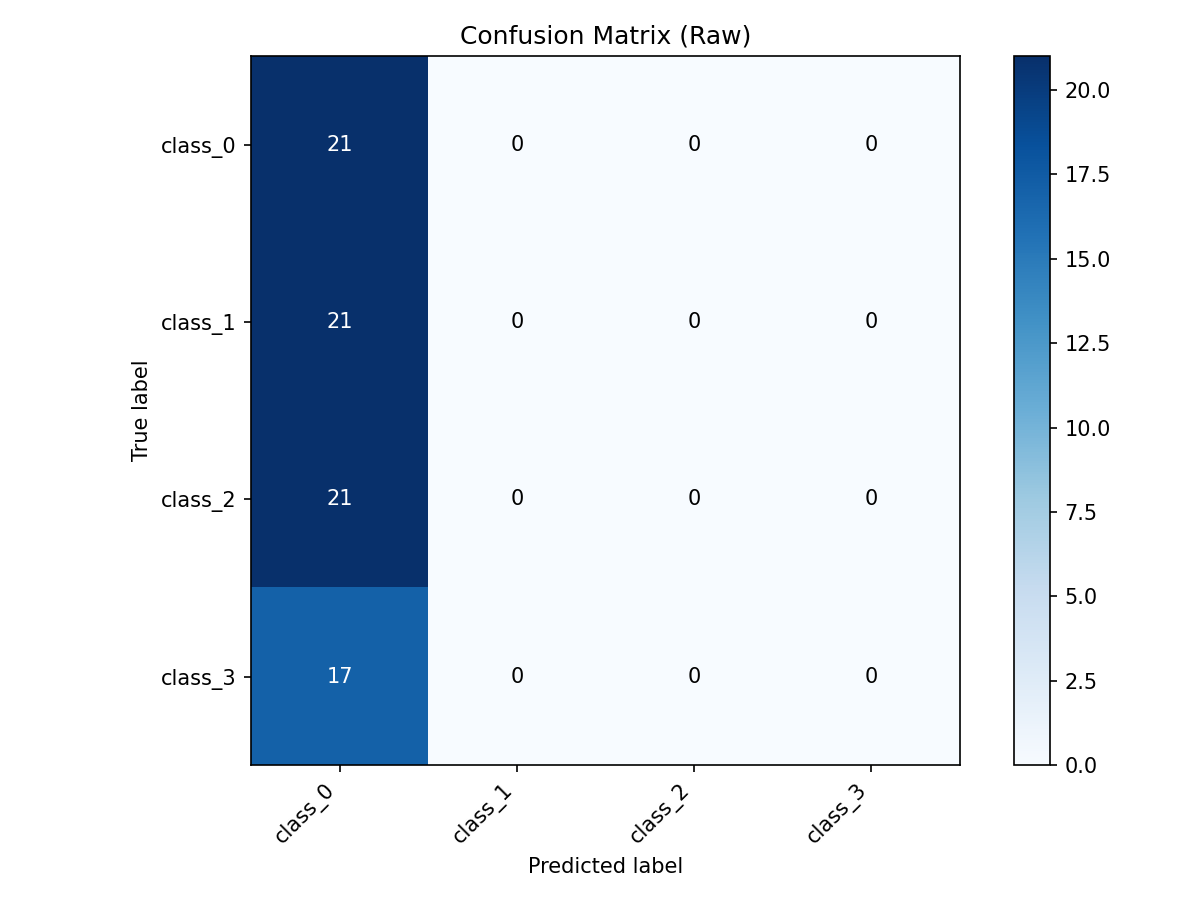

Data behind this chart, as committed beside it:
true\pred, class_0, class_1, class_2, class_3
class_0, 21, 0, 0, 0
class_1, 21, 0, 0, 0
class_2, 21, 0, 0, 0
class_3, 17, 0, 0, 0
